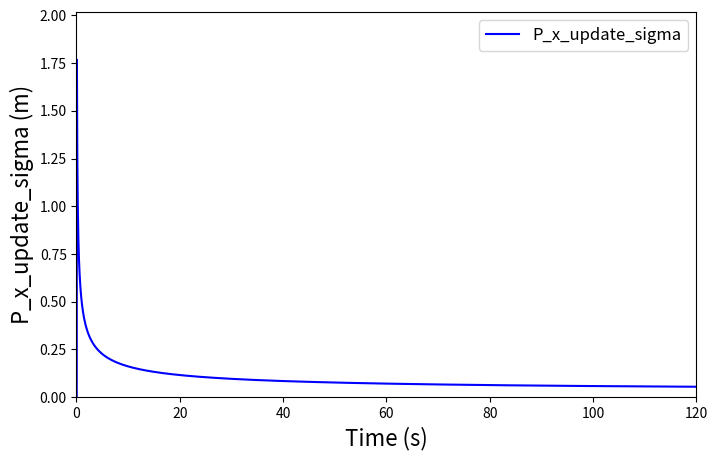

Source code (Python):
import numpy as np
import matplotlib.pyplot as plt

##### FORMAT START #####

# initial position estimation uncertainty (m2)
# P_x_00 = 

# initial velocity estimation uncertainty (m2/s2)
# P_v_00 = 

# ITERATION 0

# VELOCITY
# predicted velocity estimation uncertainty (m2/s2)
# P_v_10 = P_v_00

# POSITION
# predicted position estimation uncertainty (m2)
# P_x_10 = P_x_00

# ITERATION 1

# VELOCITY
# kalman gain for velocity
# K_11 = P_v_10 / (P_v_10 + velne_m_nse**2)

# updated velocity estimation uncertainty (m2/s2)
# P_v_11 = P_v_10*(1 - K_11)

# predicted velocity estimation uncertainty (m2/s2)
# P_v_21 = P_v_11 + (acc_p_nse**2)*(del_t**2) + (abias_p_nse*(del_t**2))**2

# POSITION
# kalman gain for position
# K_11 = P_x_10 / (P_x_10 + posne_m_nse**2)

# updated position estimation uncertainty (m2)
# P_x_11 = P_x_10*(1 - K_11)

# predicted position estimation uncertainty (m2)
# P_x_21 = P_x_11 + P_v_11*(del_t**2) + (acc_p_nse**2)*((del_t**4)/4)

##### FORMAT END #####

# time step for ekf calculations (s)
del_t = 0.04

# number of iterations
n = 3000

# accelerometer rms noise (m/s2)
acc_p_nse = 0.008832

## accelerometer bias instability (m/s3)
abias_p_nse = 0

# gps position measurement accuracy (m)
posne_m_nse = 2.5

## gps velocity measurement accuracy (m/s)
velne_m_nse = 1

K_x = [0]*n
K_v = [0]*n

P_x_initial = (2.5)**2 ##
P_v_initial = (1)**2 ##
P_x_update = [0]*n
P_x_update_sigma = [0]*n
P_x_predict = [0]*n
P_x_predict_sigma = [0]*n
P_v_update = [0]*n
P_v_predict = [0]*n

# ITERATION 0
# VELOCITY
# predict
P_v_predict[0] = P_v_initial

# POSITION
# predict
P_x_predict[0] = P_x_initial

# ITERATION 1,2,3,...,n
for i in range(1,n):
    # VELOCITY
    # kalman gain
    K_v[i] = P_v_predict[i-1] / (P_v_predict[i-1] + velne_m_nse**2)
    # update
    P_v_update[i] = P_v_predict[i-1] * (1 - K_v[i])
    # predict
    P_v_predict [i] = P_v_update[i] + (acc_p_nse**2)*(del_t**2) + (abias_p_nse*(del_t**2))**2

    # POSITION
    # kalman gain
    K_x[i] = P_x_predict[i-1] / (P_x_predict[i-1] + posne_m_nse**2)
    # update
    P_x_update[i] = P_x_predict[i-1] * (1 - K_x[i])
    P_x_update_sigma[i] = np.sqrt(P_x_update[i])
    # predict
    P_x_predict [i] = P_x_update[i] + P_v_update[i]*(del_t**2) + (acc_p_nse**2)*((del_t**4)/4)
    P_x_predict_sigma[i] = np.sqrt(P_x_predict[i])

# Plotting commands
j = np.linspace(1,n,n)

params = {'figure.figsize': (8, 5), 
          'axes.labelsize': 16,
          'axes.titlesize': 16,
          'xtick.labelsize': 10, 
          'ytick.labelsize' : 10}
plt.rcParams.update(params)

plt.xlabel("Time (s)")
plt.ylabel("P_x_update_sigma (m)")
#plt.title("P_x_update_sigma")

plt.plot(j*del_t, P_x_update_sigma, color='b', label='P_x_update_sigma')
#plt.plot(j, P_x_predict_sigma, color='r', label='P_x_predict_sigma')
#plt.plot(j, K_x, color='r', label='K_x')

plt.legend(fontsize=12)
plt.xlim([0, max(j*del_t)])
plt.ylim([0, max(P_x_update_sigma)+0.25])

plt.show()

P_x_update_sigma_n = P_x_update_sigma[n-1]
print("Converged position estimation uncertainty (68%) =", P_x_update_sigma_n, "m")
print("Converged position estimation uncertainty (99%) =", 3*P_x_update_sigma_n, "m")